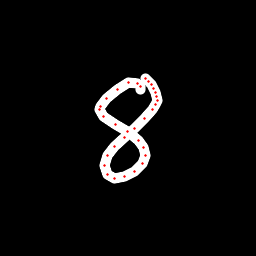

The data file committed next to this chart (first rows):
x, y, hover, eod
140.8, 89.18, 0.0, 0.0
140, 86.36, 0.0, 0.0
137.6, 83.34, 0.0, 0.0
128.9, 82.62, 0.0, 0.0
117.1, 89.08, 0.0, 0.0
106, 98.44, 0.0, 0.0
100.1, 106.5, 0.0, 0.0
99.07, 109.4, 0.0, 0.0
104, 116.6, 0.0, 0.0
115.4, 124.3, 0.0, 0.0
127.9, 132, 0.0, 0.0
138.6, 140.5, 0.0, 0.0
143.9, 147, 0.0, 0.0
145.4, 155.4, 0.0, 0.0
142.5, 163.4, 0.0, 0.0
134.2, 171.4, 0.0, 0.0
124.4, 176.5, 0.0, 0.0
114.5, 178, 0.0, 0.0
107.2, 174, 0.0, 0.0
104.6, 165.4, 0.0, 0.0
107.1, 155.4, 0.0, 0.0
114.3, 146.7, 0.0, 0.0
124.6, 137.6, 0.0, 0.0
134.4, 128.9, 0.0, 0.0
144.8, 118.5, 0.0, 0.0
152.7, 109.3, 0.0, 0.0
155.7, 104.1, 0.0, 0.0
157.1, 100.4, 0.0, 0.0
156.8, 96.81, 0.0, 0.0
155.5, 92.63, 0.0, 0.0
153.3, 88.1, 0.0, 0.0
151.2, 84.76, 0.0, 0.0
148.3, 81.22, 0.0, 0.0
145.7, 78.96, 0.0, 1.0
